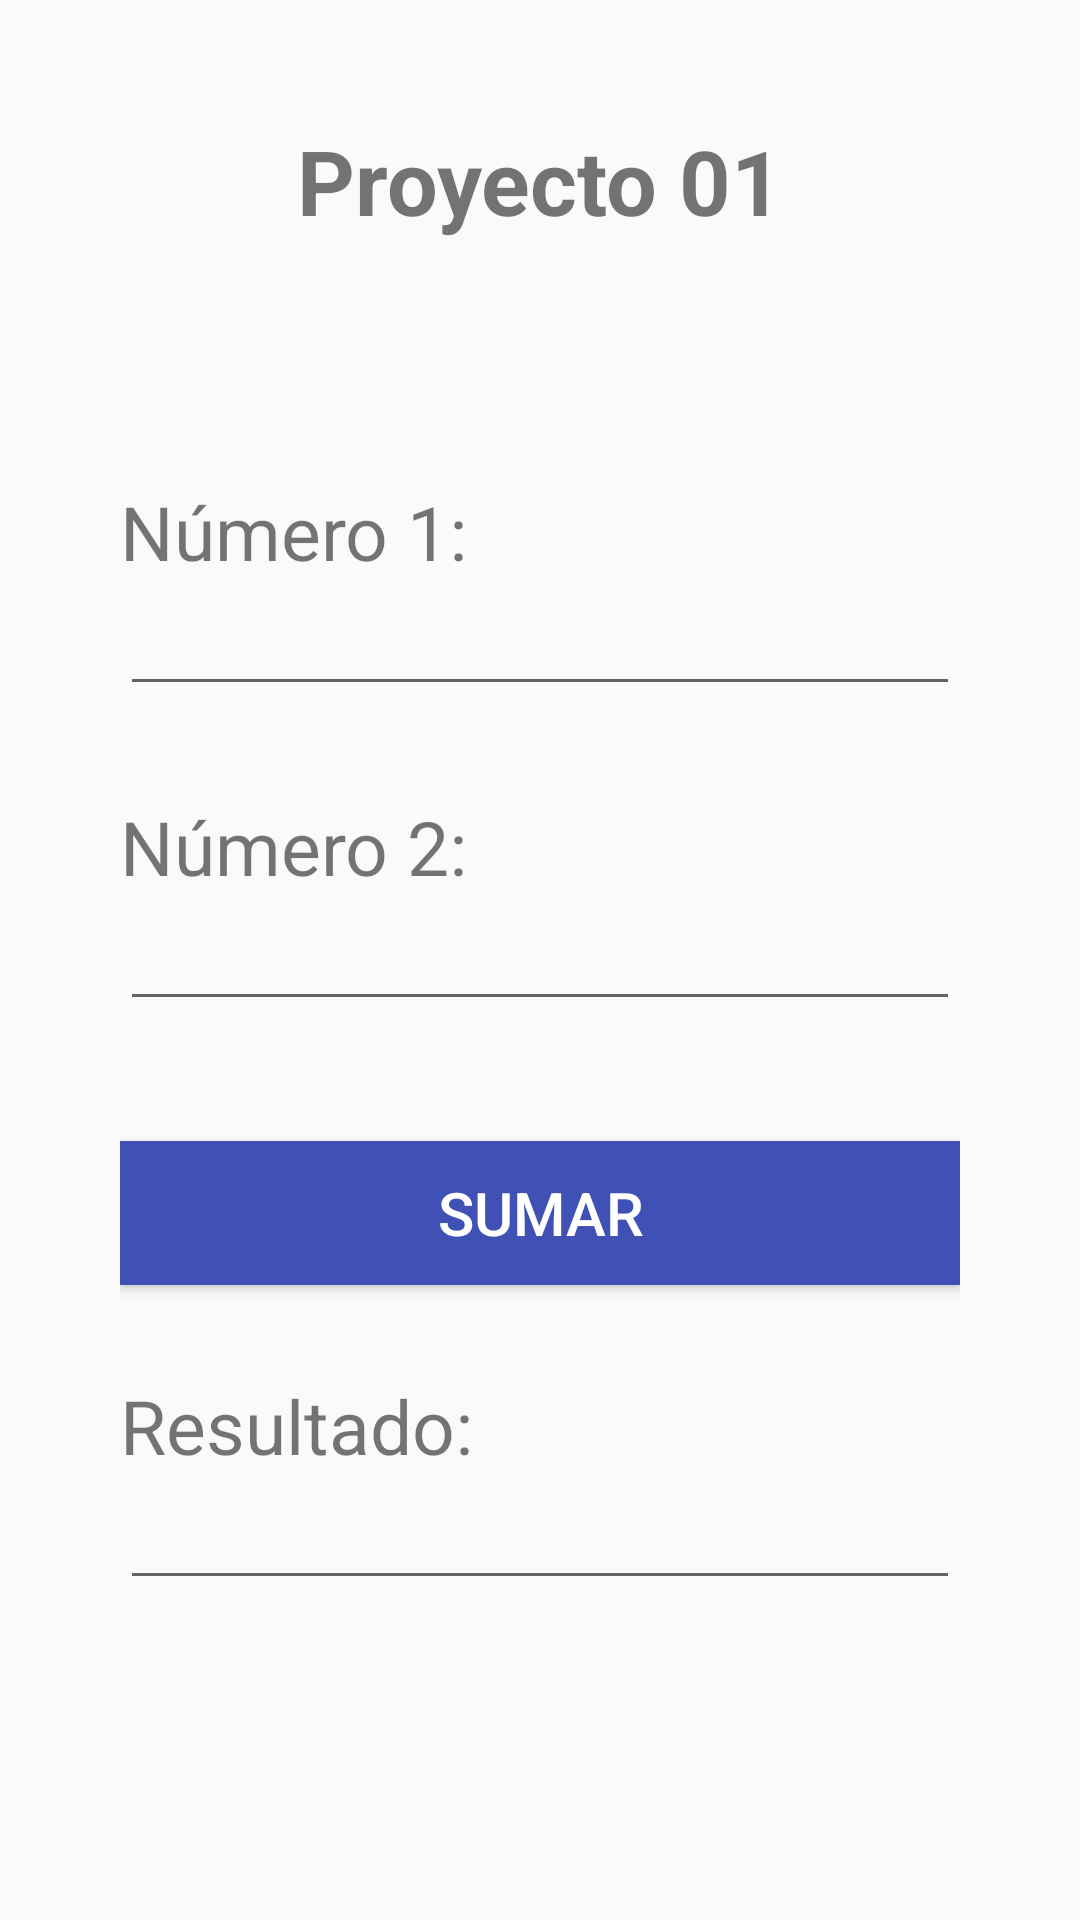

Write the Android layout XML for this screen, with the resource values it uses.
<!-- AndroidManifest.xml: application theme Theme.FudApp -->
<!-- res/layout/fragment_sumar.xml -->
<?xml version="1.0" encoding="utf-8"?>
<FrameLayout xmlns:android="http://schemas.android.com/apk/res/android"
    xmlns:tools="http://schemas.android.com/tools"
    android:layout_width="match_parent"
    android:layout_height="match_parent"
    tools:context=".SumarFragment">

    
    <LinearLayout
        android:layout_width="match_parent"
        android:layout_height="match_parent"
        android:orientation="vertical"
        android:paddingHorizontal="40dp">
        <TextView
            android:layout_width="match_parent"
            android:layout_height="wrap_content"
            android:text="Proyecto 01"
            android:textSize="30sp"
            android:textStyle="bold"
            android:gravity="center"
            android:layout_marginTop="40dp"/>

        <TextView
            android:layout_width="match_parent"
            android:layout_height="wrap_content"
            android:text="Número 1:"
            android:textSize="25sp"
            android:layout_marginTop="80dp"/>
        <EditText
            android:id="@+id/fr_sumar_n1"
            android:layout_width="match_parent"
            android:layout_height="wrap_content"
            android:inputType="numberDecimal"/>

        <TextView
            android:layout_width="match_parent"
            android:layout_height="wrap_content"
            android:text="Número 2:"
            android:textSize="25sp"
            android:layout_marginTop="30dp"/>
        <EditText
            android:id="@+id/fr_sumar_n2"
            android:layout_width="match_parent"
            android:layout_height="wrap_content"
            android:inputType="numberDecimal"/>
        <Button
            android:id="@+id/fr_sumar_btnSumar"
            android:layout_width="match_parent"
            android:layout_height="wrap_content"
            android:layout_marginTop="40dp"
            android:text="Sumar"
            android:textSize="20dp"
            android:background="#3F51B5"
            android:textColor="@color/white"/>

        <TextView
            android:layout_width="match_parent"
            android:layout_height="wrap_content"
            android:text="Resultado:"
            android:textSize="25sp"
            android:layout_marginTop="30dp"/>
        <EditText
            android:id="@+id/fr_sumar_resultado"
            android:layout_width="match_parent"
            android:layout_height="wrap_content"
            android:inputType="numberDecimal"/>
    </LinearLayout>

</FrameLayout>
<!-- resources referenced by this layout -->
<resources>
  <color name="white">#FFFFFFFF</color>
  <style name="Theme.FudApp" parent="Theme.AppCompat.DayNight.NoActionBar">
          
          <item name="colorPrimary">@color/azul</item>
          <item name="colorPrimaryVariant">@color/purple_700</item>
          <item name="colorOnPrimary">@color/white</item>
          
          <item name="colorSecondary">@color/teal_200</item>
          <item name="colorSecondaryVariant">@color/teal_700</item>
          <item name="colorOnSecondary">@color/black</item>
          
          <item name="android:statusBarColor" tools:targetApi="l">?attr/colorPrimaryVariant</item>
          
      </style>
  <color name="azul">#3F51B5</color>
  <color name="purple_700">#FF3700B3</color>
  <color name="teal_200">#FF03DAC5</color>
  <color name="teal_700">#FF018786</color>
  <color name="black">#FF000000</color>
</resources>
